The GitHub repository conglam56/AutoSort-IoT contains a labelled image folder "kumquat" with 3 categories: green, reject, ripe. Examples follow, each with its label.

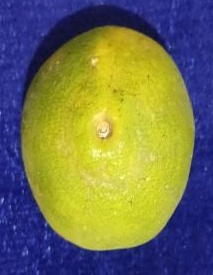
Label: ripe

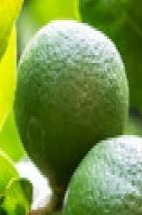
Label: green

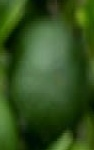
Label: green

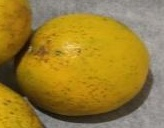
Label: ripe

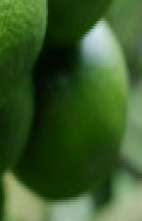
Label: green

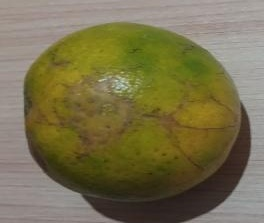
Label: reject
